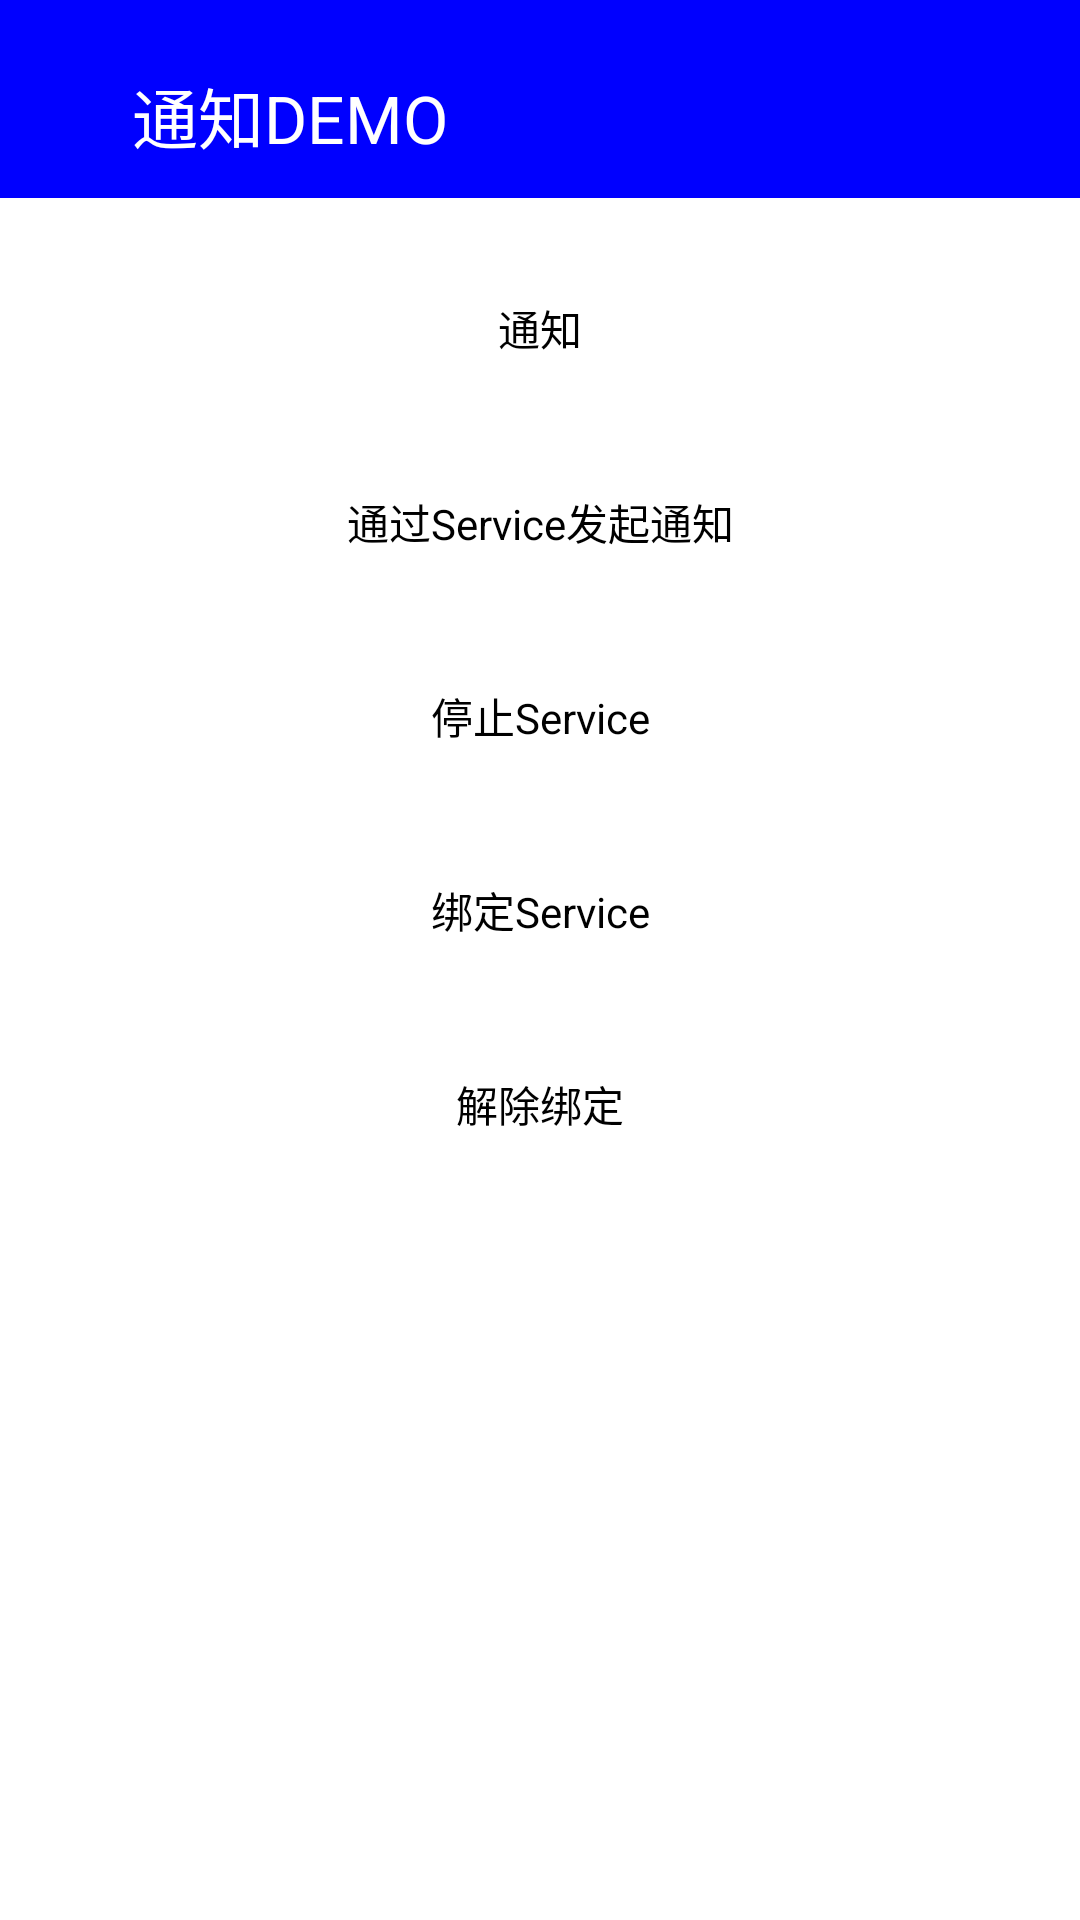

Layout XML and referenced resources for this Android screen:
<!-- AndroidManifest.xml: application theme AppTheme -->
<!-- res/layout/activity_notification.xml -->
<?xml version="1.0" encoding="utf-8"?>
<LinearLayout xmlns:android="http://schemas.android.com/apk/res/android"
              android:layout_width="match_parent"
              android:layout_height="match_parent"
              android:background="@color/white"
              android:orientation="vertical">

    <LinearLayout
        android:layout_width="match_parent"
        android:layout_height="66dp"
        android:background="@color/blue"
        android:orientation="horizontal"
        android:paddingTop="11dp">

        <ImageView
            android:id="@+id/back_notification"
            android:layout_width="wrap_content"
            android:layout_height="wrap_content"
            android:layout_gravity="center_vertical"
            android:layout_marginLeft="22dp"
            android:background="@drawable/title_im"/>

        <TextView
            android:layout_width="wrap_content"
            android:layout_height="wrap_content"
            android:layout_gravity="center_vertical"
            android:layout_marginLeft="22dp"
            android:text="通知DEMO"
            android:textColor="@color/white"
            android:textSize="22sp"/>
    </LinearLayout>


    <Button
        android:id="@+id/notification"
        android:layout_width="wrap_content"
        android:layout_height="wrap_content"
        android:layout_gravity="center"
        android:layout_marginTop="22dp"
        android:background="@drawable/wifi_bg"
        android:padding="11dp"
        android:text="通知"
        />

    <Button
        android:id="@+id/notification_service"
        android:layout_width="wrap_content"
        android:layout_height="wrap_content"
        android:layout_gravity="center"
        android:layout_marginTop="22dp"
        android:background="@drawable/wifi_bg"
        android:padding="11dp"
        android:text="通过Service发起通知"
        />

    <Button
        android:id="@+id/notification_service_stop"
        android:layout_width="wrap_content"
        android:layout_height="wrap_content"
        android:layout_gravity="center"
        android:layout_marginTop="22dp"
        android:background="@drawable/wifi_bg"
        android:padding="11dp"
        android:text="停止Service"
        />

    <Button
        android:id="@+id/notification_service_bind"
        android:layout_width="wrap_content"
        android:layout_height="wrap_content"
        android:layout_gravity="center"
        android:layout_marginTop="22dp"
        android:background="@drawable/wifi_bg"
        android:padding="11dp"
        android:text="绑定Service"
        />

    <Button
        android:id="@+id/notification_service_unbind"
        android:layout_width="wrap_content"
        android:layout_height="wrap_content"
        android:layout_gravity="center"
        android:layout_marginTop="22dp"
        android:background="@drawable/wifi_bg"
        android:padding="11dp"
        android:text="解除绑定"
        />


</LinearLayout>
<!-- resources referenced by this layout -->
<resources>
  <color name="blue">#0000ff</color>
  <color name="white">#ffffff</color>
  <style name="AppTheme" parent="AppBaseTheme">
          <item name="android:windowBackground">@color/white</item>
          <item name="android:windowNoTitle">true</item>
      </style>
  <style name="AppBaseTheme" parent="android:Theme.Light" />
</resources>
